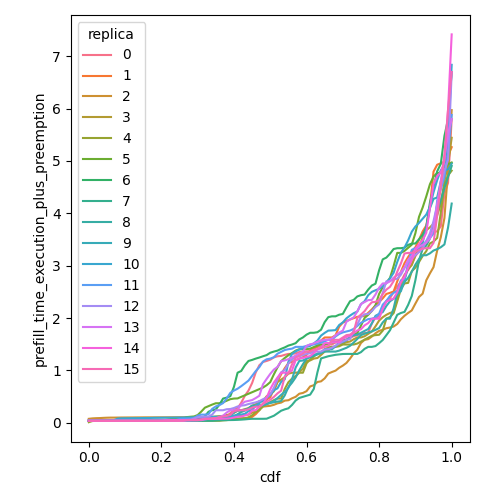

Source data for this figure (header and first rows):
cdf, prefill_time_execution_plus_preemption, replica
0.0, 0.03677, 0
0.01, 0.03677, 0
0.02, 0.03677, 0
0.03, 0.03677, 0
0.04, 0.03677, 0
0.05, 0.03677, 0
0.06, 0.03677, 0
0.07, 0.03677, 0
0.08, 0.03677, 0
0.09, 0.03677, 0
0.1, 0.03677, 0
0.11, 0.03677, 0
0.12, 0.03677, 0
0.13, 0.03677, 0
0.14, 0.03677, 0
0.15, 0.03677, 0
0.16, 0.03677, 0
0.17, 0.03677, 0
0.18, 0.03677, 0
0.19, 0.03677, 0
0.2, 0.03677, 0
0.21, 0.03677, 0
0.22, 0.03677, 0
0.23, 0.03677, 0
0.24, 0.03677, 0
0.25, 0.03677, 0
0.26, 0.03925, 0
0.27, 0.04807, 0
0.28, 0.04823, 0
0.29, 0.04827, 0
0.3, 0.0485, 0
0.31, 0.04962, 0
0.32, 0.05013, 0
0.33, 0.05086, 0
0.34, 0.05823, 0
0.35, 0.07396, 0
0.36, 0.07478, 0
0.37, 0.1096, 0
0.38, 0.1157, 0
0.39, 0.1821, 0
0.4, 0.2484, 0
0.41, 0.2772, 0
0.42, 0.3816, 0
0.43, 0.5144, 0
0.44, 0.6133, 0
0.45, 0.7577, 0
0.46, 0.9597, 0
0.47, 1.098, 0
0.48, 1.16, 0
0.49, 1.18, 0
0.5, 1.204, 0
0.51, 1.248, 0
0.52, 1.269, 0
0.53, 1.276, 0
0.54, 1.297, 0
0.55, 1.314, 0
0.56, 1.314, 0
0.57, 1.324, 0
0.58, 1.35, 0
0.59, 1.359, 0
... 1,556 more rows
